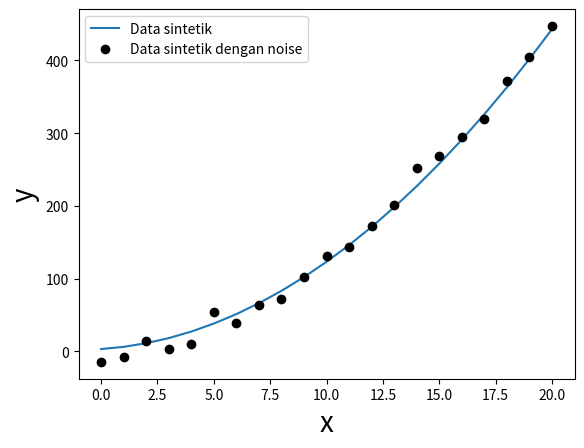

Write Python code to recreate this figure.
import numpy as np
import matplotlib.pyplot as plt
import random

#xmin = 0, xmax = 20
x = np.arange(0,20+1,1)
N = len(x)

#Model parameter d = m1 + m2x + m3x^(2)
# m1 = 3
# m2 = 2
# m3 = 1
m = [3,2,1]

#Matriks Kernel G
# [ 1 x x^(2)]
# [ 1 x1 x2^(2)]
# [ 1 .. ..    ]
# [ 1 .. ..    ]
# [ 1 xn xn^(2)]

G = np.ones((N,3))
G[:,1] = x
G[:,2] = x**2

# d = G.m
d = np.dot(G,m)

#Penambahan noise
# 0 = Distribusi normal
# 10 = Standar Deviasi
# N = Banyaknya array noise sama dengan banyaknya array data
d_noise = [0 for i in range(N)]
noise = np.random.normal(0,10,N)
for i in range(N):
    d_noise[i] = d[i] + noise[i]

print("Data Sintetik : ", d)
print("Noise : ", noise)
print("Data dengan noise : ", d_noise)

plt.plot(x,d,"-", label = "Data sintetik")
plt.plot(x,d_noise,"ko", label = "Data sintetik dengan noise")
plt.xlabel("x", fontsize=20)
plt.ylabel("y", fontsize=20)
plt.legend(loc="upper left")
plt.show()

